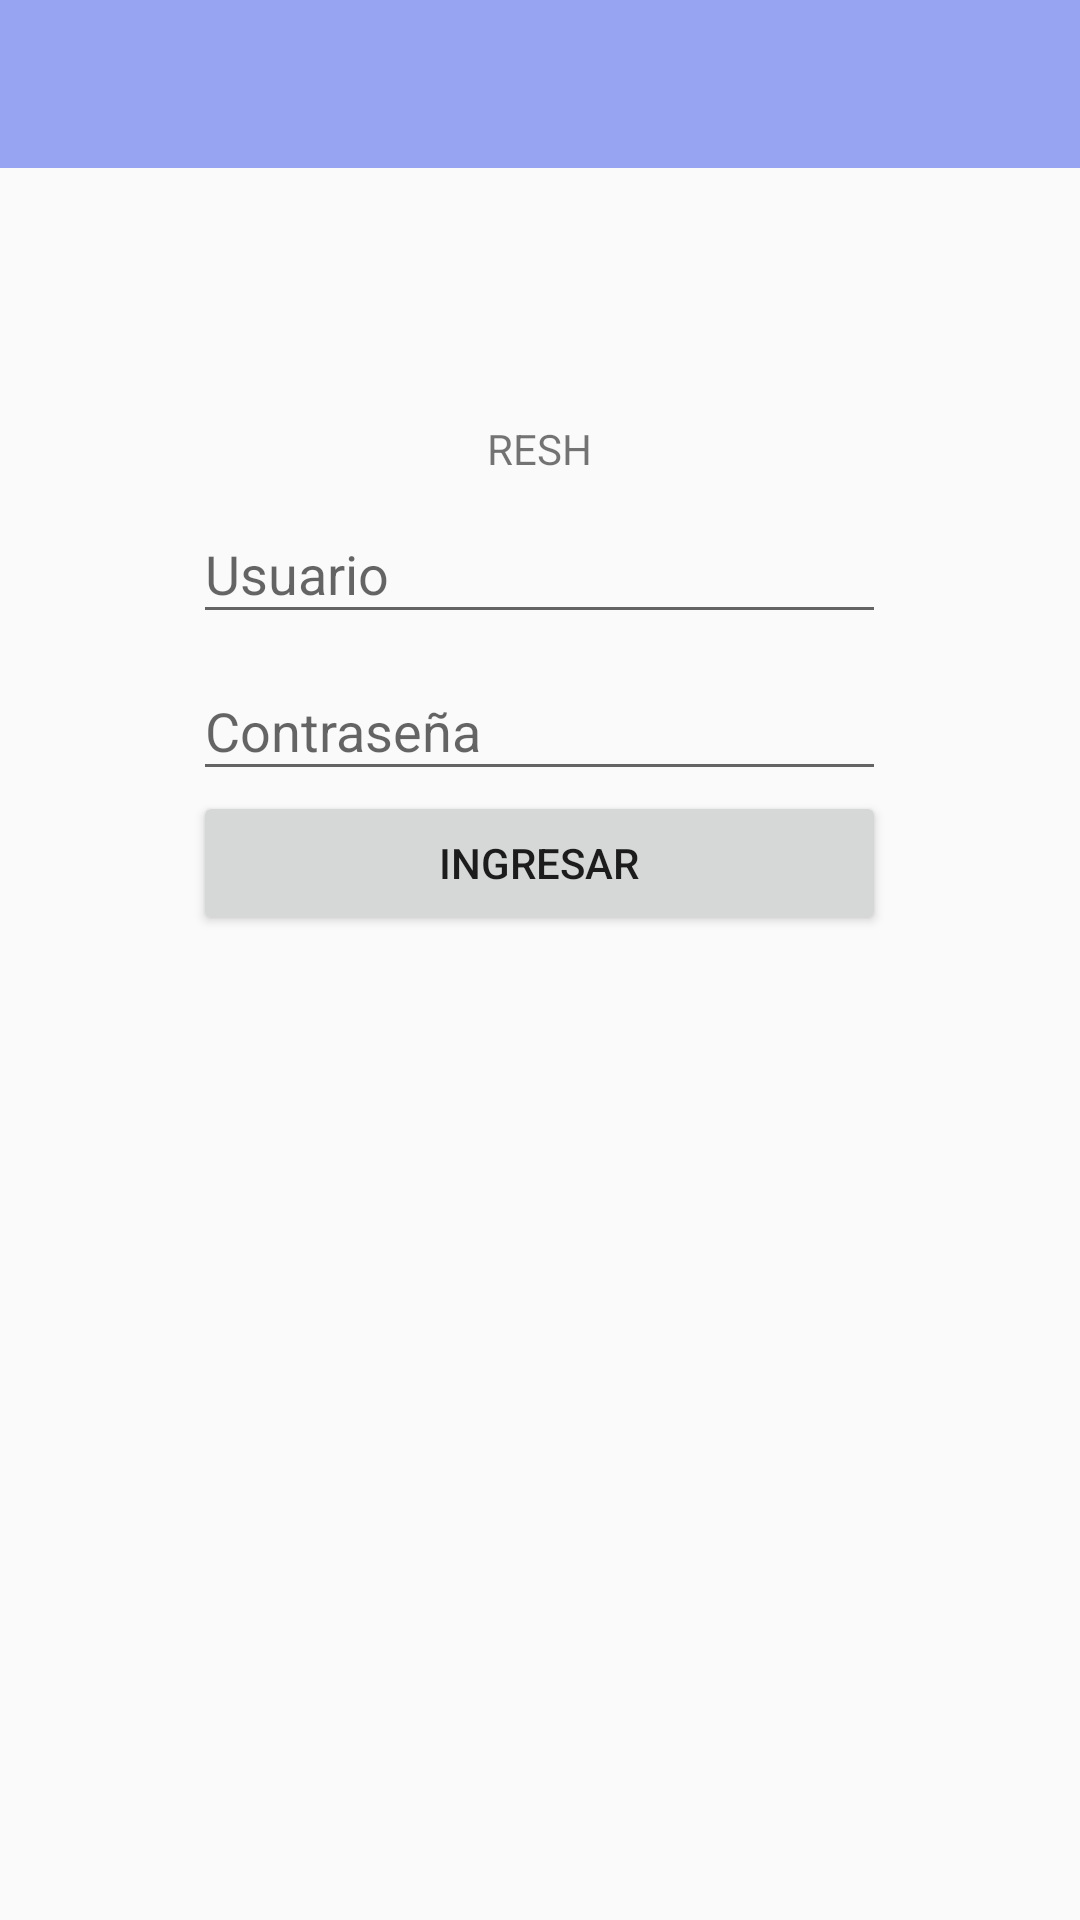

Produce the Android XML layout that renders to this screen, including the resource entries it uses.
<!-- AndroidManifest.xml: activity theme AppTheme.NoActionBar -->
<!-- res/layout/activity_login.xml -->
<?xml version="1.0" encoding="utf-8"?>
<android.support.constraint.ConstraintLayout
    xmlns:android="http://schemas.android.com/apk/res/android"
    xmlns:app="http://schemas.android.com/apk/res-auto"
    xmlns:tools="http://schemas.android.com/tools"
    android:layout_width="match_parent"
    android:layout_height="match_parent"
    tools:context=".LoginActivity">

    <android.support.design.widget.AppBarLayout
        android:layout_width="match_parent"
        android:layout_height="0dp"
        android:theme="@style/AppTheme.AppBarOverlay">

        <android.support.v7.widget.Toolbar
            android:id="@+id/toolbar"
            android:layout_width="match_parent"
            android:layout_height="?attr/actionBarSize"
            android:background="?attr/colorPrimary"
            app:popupTheme="@style/AppTheme.PopupOverlay" />

    </android.support.design.widget.AppBarLayout>

    <include layout="@layout/content_login" />


</android.support.constraint.ConstraintLayout>
<!-- res/layout/content_login.xml (included above) -->
<?xml version="1.0" encoding="utf-8"?>
<LinearLayout
    xmlns:android="http://schemas.android.com/apk/res/android"
    xmlns:app="http://schemas.android.com/apk/res-auto"
    xmlns:tools="http://schemas.android.com/tools"
    app:layout_behavior="@string/appbar_scrolling_view_behavior"
    tools:context=".LoginActivity"
    tools:showIn="@layout/activity_login"
    android:layout_width="match_parent"
    android:layout_height="match_parent">

    <TableLayout
        android:layout_width="match_parent"
        android:layout_height="match_parent">

        <TableRow
            android:layout_width="match_parent"
            android:layout_height="match_parent"
            android:gravity="center">

            <TextView
                android:id="@+id/textView3"
                android:layout_width="wrap_content"
                android:layout_height="140dp"
                android:text="" />
        </TableRow>

        <TableRow
            android:layout_width="match_parent"
            android:layout_height="156dp"
            android:gravity="center">

            <ImageView
                android:id="@+id/imageView2"
                android:layout_width="wrap_content"
                android:layout_height="wrap_content"
                app:srcCompat="@mipmap/ic_launcher" />
        </TableRow>

        <TableRow
            android:layout_width="match_parent"
            android:layout_height="match_parent"
            android:gravity="center">

            <TextView
                android:id="@+id/textView"
                android:layout_width="wrap_content"
                android:layout_height="wrap_content"
                android:text="RESH"
                android:gravity="center"/>
        </TableRow>

        <TableRow
            android:layout_width="match_parent"
            android:layout_height="match_parent"
            android:gravity="center">

            <android.support.design.widget.TextInputLayout
                android:layout_width="match_parent"
                android:layout_height="wrap_content">

                <android.support.design.widget.TextInputEditText
                    android:id="@+id/usuario"
                    style="@android:style/Animation"
                    android:layout_width="match_parent"
                    android:layout_height="wrap_content"
                    android:hint="Usuario"
                    android:inputType="text"
                    android:singleLine="false" />
            </android.support.design.widget.TextInputLayout>
        </TableRow>

        <TableRow
            android:layout_width="match_parent"
            android:layout_height="match_parent"
            android:gravity="center">

            <android.support.design.widget.TextInputLayout>
                <android.support.design.widget.TextInputEditText
                    android:id="@+id/contrasenia"
                    style="@android:style/Animation"
                    android:layout_width="wrap_content"
                    android:layout_height="wrap_content"
                    android:layout_marginTop="10dp"
                    android:ems="11"
                    android:hint="Contraseña"
                    android:inputType="textPassword" />
            </android.support.design.widget.TextInputLayout>
        </TableRow>

        <TableRow
            android:layout_width="match_parent"
            android:layout_height="match_parent"
            android:gravity="center">

            <Button
                android:id="@+id/ingresar"
                android:layout_width="wrap_content"
                android:layout_height="wrap_content"
                android:text="Ingresar" />
        </TableRow>
    </TableLayout>

</LinearLayout>
<!-- resources referenced by this layout -->
<resources>
  <style name="AppTheme.AppBarOverlay" parent="ThemeOverlay.AppCompat.Dark.ActionBar" />
  <style name="AppTheme.PopupOverlay" parent="ThemeOverlay.AppCompat.Light" />
  <style name="AppTheme.NoActionBar">
          <item name="windowActionBar">false</item>
          <item name="windowNoTitle">true</item>
      </style>
</resources>
